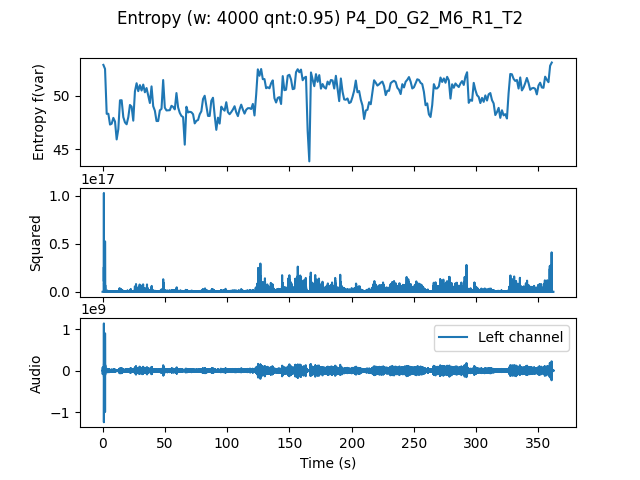

Values plotted in this chart, from the file beside it:
, t0, var
0.0, 0.0, 52.87
1.333, 1.333, 52.49
2.667, 2.667, 48.29
4.0, 4.0, 48.3
5.333, 5.333, 47.29
6.667, 6.667, 47.37
8.0, 8.0, 47.91
9.333, 9.333, 47.57
10.67, 10.67, 45.9
12.0, 12.0, 46.86
13.33, 13.33, 49.55
14.67, 14.67, 49.56
16.0, 16.0, 47.99
17.33, 17.33, 47.49
18.67, 18.67, 47.31
20.0, 20.0, 47.97
21.33, 21.33, 49.12
22.67, 22.67, 48.97
24.0, 24.0, 47.65
25.33, 25.33, 50.39
26.67, 26.67, 51.15
28.0, 28.0, 50.41
29.33, 29.33, 50.98
30.67, 30.67, 50.47
32.0, 32.0, 51.03
33.33, 33.33, 50.31
34.67, 34.67, 50.7
36.0, 36.0, 49.99
37.33, 37.33, 49.31
38.67, 38.67, 50.86
40.0, 40.0, 49.01
41.33, 41.33, 48.58
42.67, 42.67, 47.62
44.0, 44.0, 47.62
45.33, 45.33, 48.62
46.67, 46.67, 48.75
48.0, 48.0, 51.45
49.33, 49.33, 48.87
50.67, 50.67, 48.61
52.0, 52.0, 48.62
53.33, 53.33, 48.63
54.67, 54.67, 49.04
56.0, 56.0, 48.94
57.33, 57.33, 48.71
58.67, 58.67, 50.23
60.0, 60.0, 48.89
61.33, 61.33, 48.38
62.67, 62.67, 48.09
64.0, 64.0, 47.99
65.33, 65.33, 45.41
66.67, 66.67, 48.95
68.0, 68.0, 48.42
69.33, 69.33, 48.48
70.67, 70.67, 48.44
72.0, 72.0, 48.25
73.33, 73.33, 47.4
74.67, 74.67, 47.63
76.0, 76.0, 47.71
77.33, 77.33, 48.25
78.67, 78.67, 48.53
... 211 more rows
